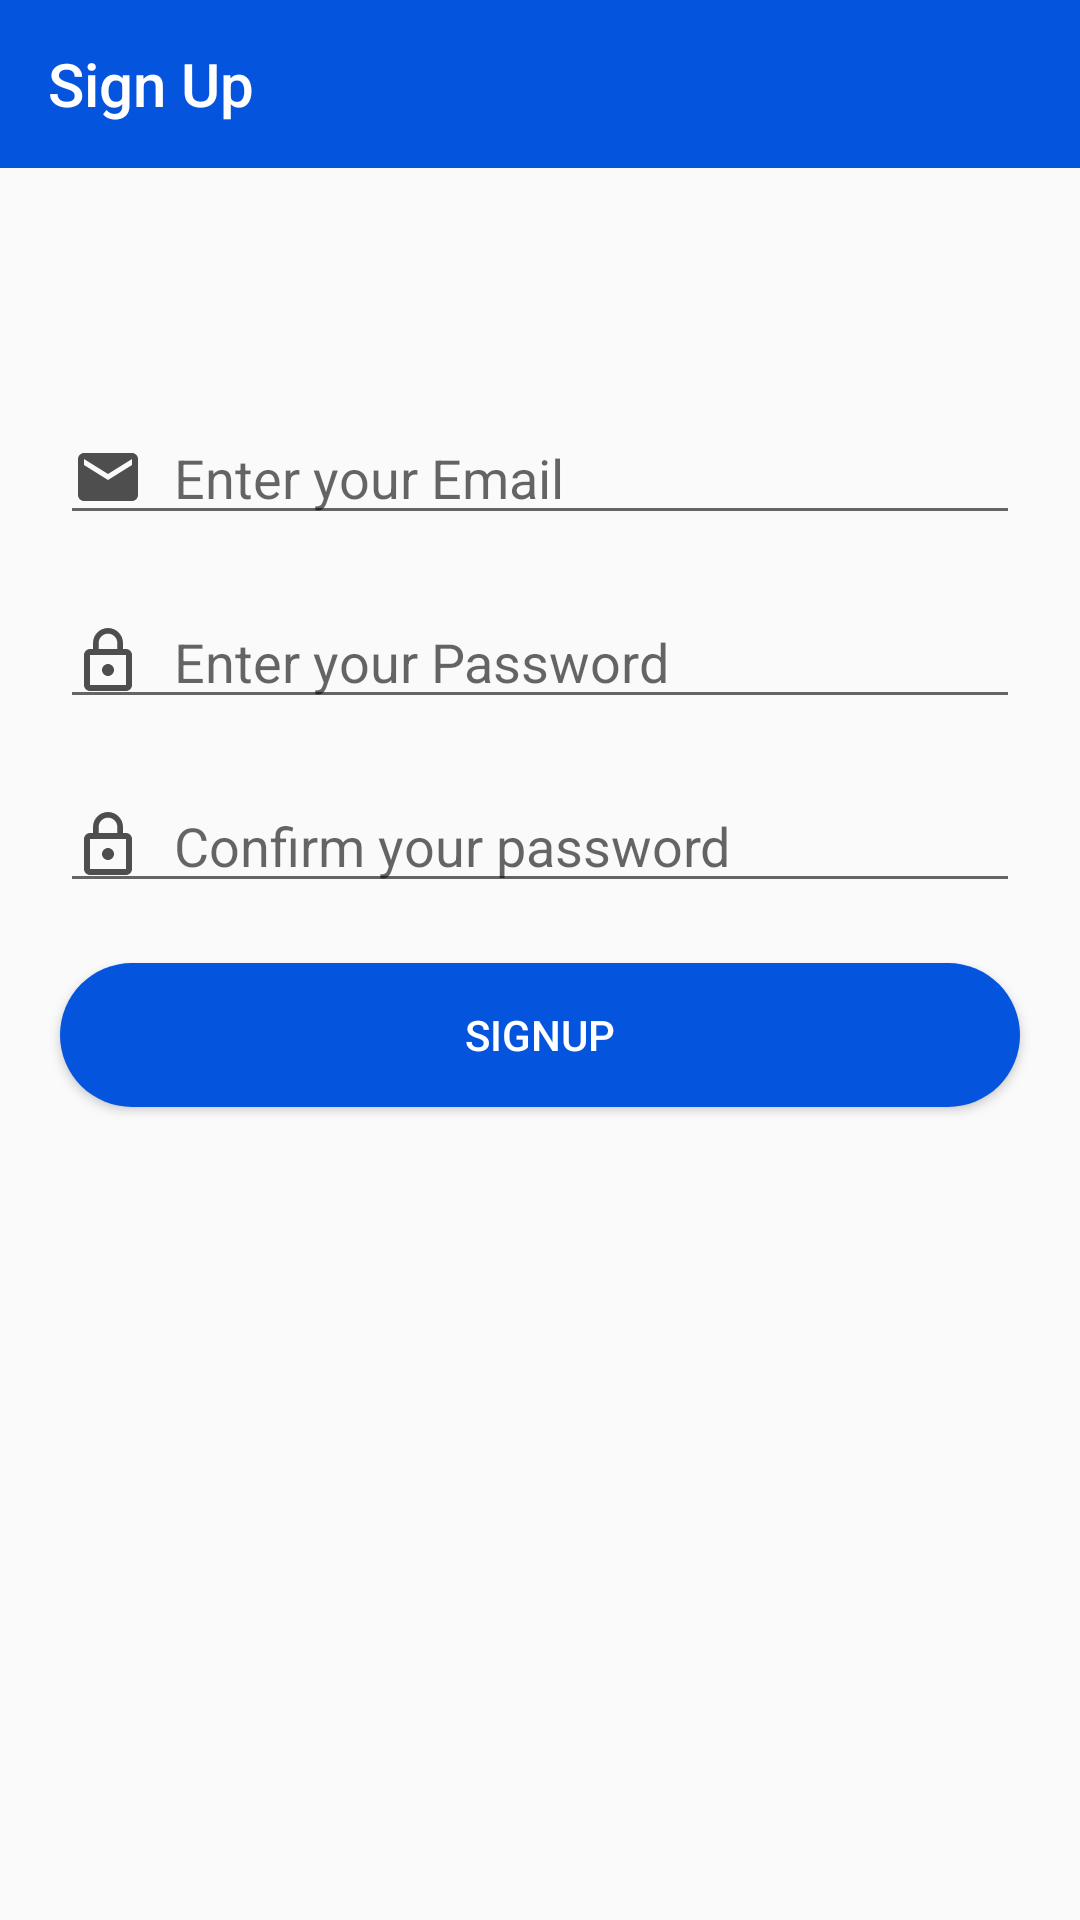

Write the Android layout XML for this screen, with the resource values it uses.
<!-- AndroidManifest.xml: application theme AppTheme -->
<!-- res/layout/activity_sign_up.xml -->
<?xml version="1.0" encoding="utf-8"?>
<LinearLayout xmlns:android="http://schemas.android.com/apk/res/android"
    xmlns:app="http://schemas.android.com/apk/res-auto"
    xmlns:tools="http://schemas.android.com/tools"
    android:layout_width="match_parent"
    android:layout_height="match_parent"
    android:orientation="vertical"
    tools:context=".SignUp">
    
    <androidx.appcompat.widget.Toolbar
        android:layout_width="match_parent"
        android:layout_height="?attr/actionBarSize"
        android:background="@color/colorPrimary"
        android:id="@+id/sign_up_toolbar"
        android:theme="@style/ThemeOverlay.AppCompat.Dark.ActionBar"
        app:title="Sign Up"
        app:titleTextColor="@color/white"/>
    <ScrollView
        android:layout_width="match_parent"
        android:layout_height="wrap_content"
        android:scrollbars="vertical">
        <LinearLayout
            android:layout_width="match_parent"
            android:layout_height="wrap_content"
            android:orientation="vertical">
            <TextView
                android:layout_width="wrap_content"
                android:layout_height="wrap_content"
                android:id="@+id/error_signup"
                android:layout_marginTop="32dp"
                android:layout_marginLeft="12dp"
                android:textColor="@color/red"
                tools:text="Error message"
                />

            <EditText
                android:layout_width="match_parent"
                android:layout_height="wrap_content"
                android:id="@+id/signup_email"
                android:hint="@string/hint_email"
                android:drawablePadding="10dp"
                android:drawableStart="@drawable/ic_email"
                android:layout_marginTop="30dp"
                android:layout_marginRight="20dp"
                android:layout_marginLeft="20dp"
                android:inputType="textEmailAddress"/>

            <EditText
                android:layout_width="match_parent"
                android:layout_height="wrap_content"
                android:layout_marginTop="20dp"
                android:layout_marginRight="20dp"
                android:drawablePadding="10dp"
                android:drawableStart="@drawable/ic_lock"
                android:layout_marginLeft="20dp"
                android:id="@+id/signup_password"
                android:hint="@string/hint_password"
                android:inputType="textPassword"/>

            <EditText
                android:layout_width="match_parent"
                android:layout_height="wrap_content"
                android:layout_marginTop="20dp"
                android:layout_marginRight="20dp"
                android:drawablePadding="10dp"
                android:drawableStart="@drawable/ic_lock"
                android:layout_marginLeft="20dp"
                android:id="@+id/signp_confirm_password"
                android:hint="@string/hint_confirm_password"
                android:inputType="textPassword"/>
            <RelativeLayout
                android:layout_width="match_parent"
                android:layout_height="wrap_content">
                <ProgressBar
                    android:layout_width="wrap_content"
                    android:layout_height="wrap_content"
                    android:id="@+id/signup_progress"
                    android:visibility="gone"
                    android:layout_centerInParent="true"
                    android:layout_margin="8dp"
                    android:elevation="10dp"/>
                <Button
                    android:layout_width="match_parent"
                    android:layout_height="wrap_content"
                    android:layout_marginTop="20dp"
                    android:layout_marginBottom="20dp"
                    android:layout_marginRight="20dp"
                    android:background="@drawable/button_backgrond"
                    android:layout_marginLeft="20dp"
                    android:layout_centerInParent="true"
                    android:text="@string/signup"
                    android:textColor="@color/white"
                    android:id="@+id/signup_btn"/>


            </RelativeLayout>


        </LinearLayout>


    </ScrollView>


</LinearLayout>
<!-- resources referenced by this layout -->
<resources>
  <color name="colorPrimary">#0454DE</color>
  <color name="red">#FF0D1D</color>
  <color name="white">#fff</color>
  <!-- drawable button_backgrond (drawable) -->
  <?xml version="1.0" encoding="utf-8"?>
  <shape xmlns:android="http://schemas.android.com/apk/res/android">
  
      <solid
          android:color="@color/colorPrimary"
          android:width="3dp"
          />
      <corners android:radius="45dp" />
  </shape>
  <!-- drawable ic_email (drawable) -->
  <vector android:height="24dp" android:tint="#4E4E4F"
      android:viewportHeight="24.0" android:viewportWidth="24.0"
      android:width="24dp" xmlns:android="http://schemas.android.com/apk/res/android">
      <path android:fillColor="#FF000000" android:pathData="M20,4L4,4c-1.1,0 -1.99,0.9 -1.99,2L2,18c0,1.1 0.9,2 2,2h16c1.1,0 2,-0.9 2,-2L22,6c0,-1.1 -0.9,-2 -2,-2zM20,8l-8,5 -8,-5L4,6l8,5 8,-5v2z"/>
  </vector>
  <!-- drawable ic_lock (drawable) -->
  <vector android:height="24dp" android:tint="#4E4E4F"
      android:viewportHeight="24.0" android:viewportWidth="24.0"
      android:width="24dp" xmlns:android="http://schemas.android.com/apk/res/android">
      <path android:fillColor="#FF000000" android:pathData="M12,17c1.1,0 2,-0.9 2,-2s-0.9,-2 -2,-2 -2,0.9 -2,2 0.9,2 2,2zM18,8h-1L17,6c0,-2.76 -2.24,-5 -5,-5S7,3.24 7,6v2L6,8c-1.1,0 -2,0.9 -2,2v10c0,1.1 0.9,2 2,2h12c1.1,0 2,-0.9 2,-2L20,10c0,-1.1 -0.9,-2 -2,-2zM8.9,6c0,-1.71 1.39,-3.1 3.1,-3.1s3.1,1.39 3.1,3.1v2L8.9,8L8.9,6zM18,20L6,20L6,10h12v10z"/>
  </vector>
  <string name="hint_confirm_password">Confirm your password</string>
  <string name="hint_email">Enter your Email</string>
  <string name="hint_password">Enter your Password</string>
  <string name="signup">SignUp</string>
  <style name="AppTheme" parent="Theme.AppCompat.Light.NoActionBar">
          
          <item name="colorPrimary">@color/colorPrimary</item>
          <item name="colorPrimaryDark">@color/colorPrimaryDark</item>
          <item name="colorAccent">@color/colorAccent</item>
  
      </style>
  <color name="colorPrimaryDark">#0454DE</color>
  <color name="colorAccent">#039BE5</color>
</resources>
